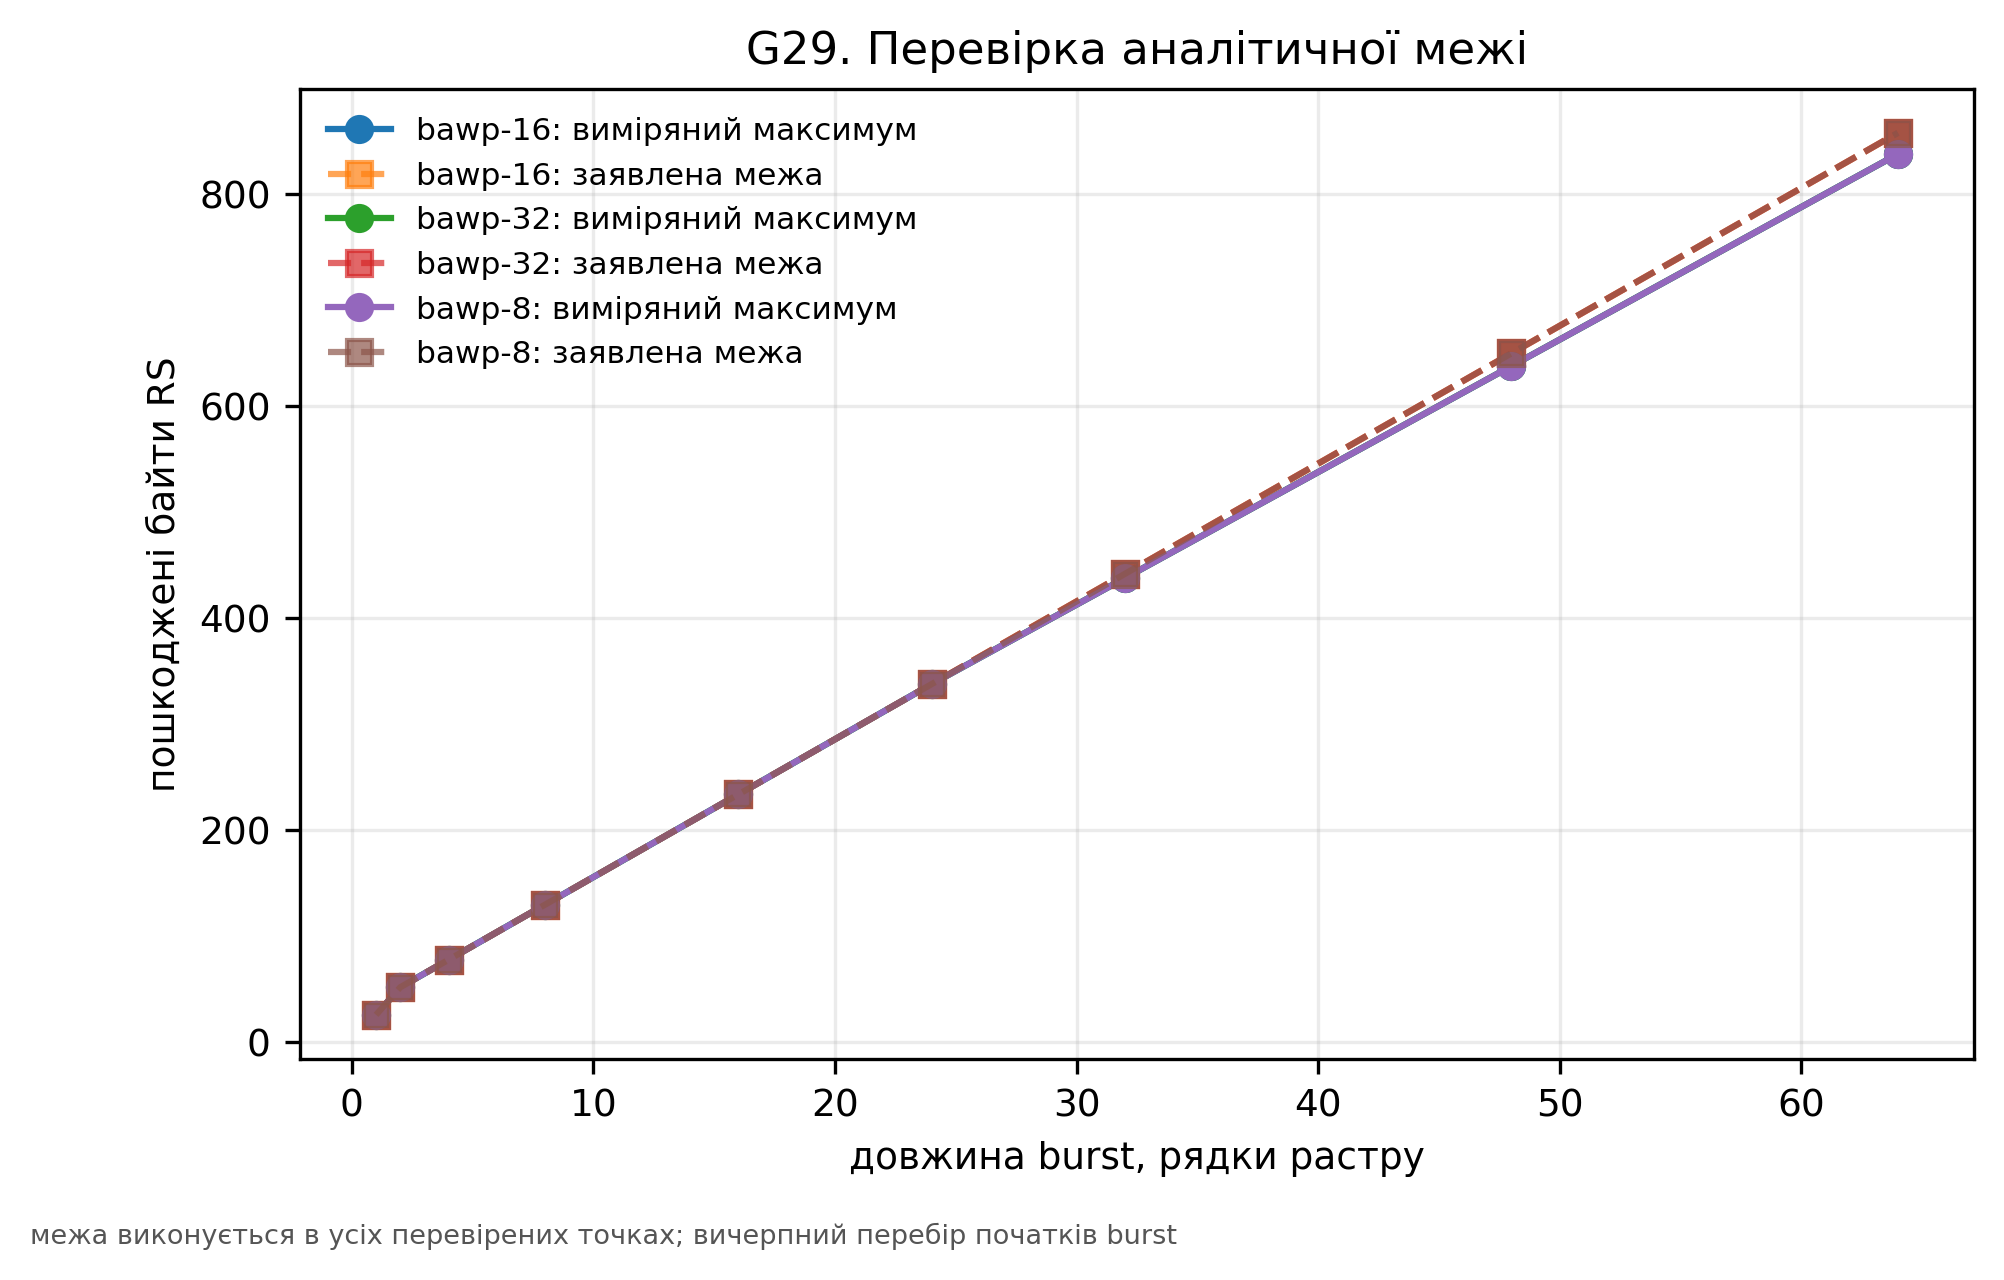

Data behind this chart, as committed beside it:
bound_holds, burst_lines, claimed_bound, measured, scheme
True, 1.0, 26.0, 26.0, bawp-16
True, 2.0, 52.0, 52.0, bawp-16
True, 4.0, 78.0, 78.0, bawp-16
True, 8.0, 130.0, 130.0, bawp-16
True, 16.0, 234.0, 234.0, bawp-16
True, 24.0, 338.0, 338.0, bawp-16
True, 32.0, 442.0, 438.0, bawp-16
True, 48.0, 650.0, 638.0, bawp-16
True, 64.0, 858.0, 838.0, bawp-16
True, 1.0, 26.0, 26.0, bawp-32
True, 2.0, 52.0, 52.0, bawp-32
True, 4.0, 78.0, 78.0, bawp-32
True, 8.0, 130.0, 130.0, bawp-32
True, 16.0, 234.0, 234.0, bawp-32
True, 24.0, 338.0, 338.0, bawp-32
True, 32.0, 442.0, 438.0, bawp-32
True, 48.0, 650.0, 638.0, bawp-32
True, 64.0, 858.0, 838.0, bawp-32
True, 1.0, 26.0, 26.0, bawp-8
True, 2.0, 52.0, 52.0, bawp-8
True, 4.0, 78.0, 78.0, bawp-8
True, 8.0, 130.0, 130.0, bawp-8
True, 16.0, 234.0, 234.0, bawp-8
True, 24.0, 338.0, 338.0, bawp-8
True, 32.0, 442.0, 438.0, bawp-8
True, 48.0, 650.0, 638.0, bawp-8
True, 64.0, 858.0, 838.0, bawp-8
